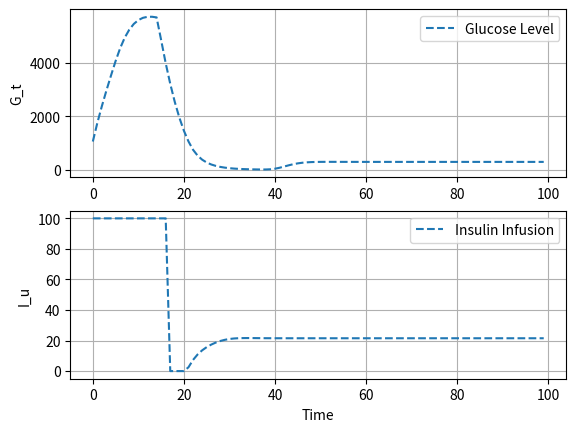

Python code for this plot:
# -*- coding: utf-8 -*-
"""
Created on Mon Mar 10 13:43:15 2025

@author: liqunwei
"""
import numpy as np
from scipy.optimize import minimize, LinearConstraint, NonlinearConstraint
import matplotlib.pyplot as plt

class system_model:
    def __init__(self,time_scale,N,G_t,I_t_list,n_I_delays,I_u_list,n_Idose_delays, GAMMA):
        self.time_scale = time_scale
        self.N = N
        self.G_t = G_t
        self.I_t_list = I_t_list
        self.n_I_delays = n_I_delays
        self.I_u_list = I_u_list
        self.n_Idose_delays = n_Idose_delays
        self.GAMMA = GAMMA
        
        self.BETA = 0
        self.Km = 2300
        self.m = 60 /self.time_scale # scaled by 1/5 to convert to 5 minute time increments
        self.mb = 60 /self.time_scale # scaled by 5 to convert to 5 minute time increments
        self.s = 0.0072 *self.time_scale # scaled by 5 to convert to 5 minute time increments
        self.Vmax = 100 *self.time_scale #150 *time_scale # scaled by 5 to convert to 5 minute time increments

    

    def f1(self,I):
    	Rg = 180 *self.time_scale # scaled by 5 to convert to 5 minute time increments
    	alpha = 0.29
    	Vp = 3
    	C5 = 26
    	return Rg/(1+np.exp(alpha*(I/Vp - C5)))
    
    def f2(self,G):
    	Ub = 72 *self.time_scale # scaled by 5 to convert to 5 minute time increments
    	C2 = 144
    	Vg = 10
    	return Ub*(1-np.exp(-G/(C2*Vg)))
    	
    def f3(self,G):
    	C3 = 1000
    	Vg = 10
    	return G/(C3*Vg)
    
    def f4(self,I):
    	U0 = 40 *self.time_scale #scaled by 5 to convert to 5 minute time increments
    	Um = 940 *self.time_scale #scaled by 5 to convert to 5 minute time increments
    	beta = 1.77
    	C4 = 80
    	Vi = 11
    	E = 0.2 *self.time_scale # scaled by 5 to convert to 5 minute time increments
    	ti = 100 /self.time_scale # scaled by 1/5 to convert to 5 minute time increments
    	return U0 + (Um-U0)/(1+np.exp(-beta*np.log(0.0000001+I/C4*(1/Vi+1/(E*ti)))));
    
    def f5(self,G):
    	Rm = 210 *self.time_scale # scaled by 5 to convert to 5 minute time increments
    	C1 = 2000
    	Vg = 10
    	a1 = 300
    	return Rm/(1+np.exp((C1-G/Vg)/a1))
    
    # iLoad is the effective infused insulin at the moment(infusion could take time)
    def iLoad(self,I_u_list):
        return I_u_list[self.n_Idose_delays-1]
    
    # iTau is the previous inlusion dose in the body that makes liver produce glucose(Tau: the process takes time)
    def iTau(self,I_t_list):
        return I_t_list[self.n_I_delays-1]
    
    def t_next(self,tau_next):
        #update current glucose level g_t
        dG_t = self.f1( self.iTau(self.I_t_list))-self.f2(self.G_t)-self.GAMMA*(1+self.s*(self.m-self.mb))*self.f3(self.G_t)*self.f4(self.I_t_list[0])
        self.G_t += dG_t
        #update insulin level list
        dI_t = self.iLoad(self.I_u_list)-self.Vmax*self.I_t_list[0]/(self.Km+self.I_t_list[0])
        self.I_t_list = np.insert(self.I_t_list, 0, dI_t+self.I_t_list[0])[:-1]
        # [dI_t+self.I_t_list[0]]+self.I_t_list[:-1]
        #update injected insulin level
        self.I_u_list = np.insert(self.I_u_list,0,tau_next)[:-1]
        
    def predicted_g(self,tau):
        G_N = []
        I_t_list = self.I_t_list
        G_t = self.G_t
        I_u_list = self.I_u_list
        for i in range(self.N):
            I_t = I_t_list[0]
            dG_t = self.f1( self.iTau(I_t_list))-self.f2(G_t)-self.GAMMA*(1+self.s*(self.m-self.mb))*self.f3(G_t)*self.f4(I_t)
            G_t = G_t + dG_t
            # dI_t =I_load[n_Idose_delays-1]+BETA*f5(G_tau[n_G_delays-1],time_scale)-Vmax*I_t/(Km+I_t)
            dI_t = self.iLoad(I_u_list)-self.Vmax*I_t/(self.Km+I_t)
            
            I_t_list = np.insert(I_t_list, 0, dI_t+I_t_list[0])[:-1]
            
            I_u_list = np.insert(I_u_list, 0,tau[i])[:-1]
            
            G_N.append(G_t)
        return G_N
# Step of the system

def l_loss(gt, g, target=100, safe_high=140, safe_low=70, alert_low=60, alert_high=150):
    l_safe_high = (gt-target*g)**2*(gt>safe_high*g)
    l_safe_low = (gt-target*g)**2*(gt<safe_low*g)
    l_alert_high = (gt-target*g)**2*(gt>alert_high*g)
    l_alert_low = (gt-target*g)**2*( gt<alert_low*g)
    return l_safe_high+l_safe_low+l_alert_high+l_alert_low


def solve_mpc(tau_ini,N,system_model,g,G_t_ref):

    # Linear constraints on the rate of change of tau: -delta_tau_max <= tau[i+1] - tau[i] <= delta_tau_max for all i in the N - 1
    # Implemented using LinearConstraint as -delta_tau_max <= delta_tau_matrix * tau <= delta_tau_max
    delta_tau_max = 100
    tau_max = 100
    delta_tau_matrix = np.eye(N) - np.eye(N, k=1)
    constraint1 = LinearConstraint(delta_tau_matrix, 0, delta_tau_max)

    # # We need a constraint on the rate of change of tau[0] respect to its previous value, which is tau_ini[0]
    first_element_matrix = np.zeros([N, N])
    first_element_matrix[0, 0] = 1
    constraint2 = LinearConstraint(first_element_matrix, 0, tau_ini[0]+delta_tau_max)
    # # G_t_constraint = predicted_g(N,tau,G_t,I_t_list,n_I_delays,I_u_list,n_Idose_delays, GAMMA, time_scale)
    # system_model = system_model(time_scale,N,G_t,I_t_list,n_I_delays,I_u_list,n_Idose_delays, GAMMA)
    G_t_constraint = NonlinearConstraint(system_model.predicted_g, 0.0, 200*g)
    # Add constraints
    delta_tau_constraint = [constraint1, constraint2,G_t_constraint]
    # delta_tau_constraint = [G_t_constraint]
    # Bounds --> -tau_max <= tau[idx] <= tau_max for idx = 0 to N-1
    bounds = [(0, tau_max) for idx in range(N)]

    # Starting optimisation point for theta and dtheta are the current measurements

    # Minimization
    result = minimize(mpc_cost, tau_ini, args=(tau_ini, system_model, N, G_t_ref*g), bounds=bounds, constraints=delta_tau_constraint)

    # Extract the optimal control sequence
    tau_mpc = result.x

    return tau_mpc

# Cost function to be minimized
def mpc_cost(tau, tau_ini, system_model, N, G_t_ref):

    # Initialise cost = 0 and states to current measured states
    # cost = 0
    G_t_N = system_model.predicted_g(tau)
    return np.sum(np.square(np.array(G_t_N)-G_t_ref))


# ---------- SIMULATION INITIALISATION ----------

# Simulation time
time_range = 10
# Simulation steps
L = round(100)
# Init time
g=3
# Arrays for logging
tau = np.zeros(L)
# ---------- CONTROL SYSTEM CALIBRATION ----------
# Model predictive control horizon
N = 20

tau_ini = np.zeros(N)
# Array for values of theta and tau for each simulation
time_scale = 5
G_t = 200
I_t_list = np.zeros(N)
n_I_delays = 10
I_u_list = np.zeros(N)
n_Idose_delays = 5
GAMMA = 0.5
# ---------- SIMULATION ----------
system = system_model(time_scale,N,G_t,I_t_list,n_I_delays,I_u_list,n_Idose_delays, GAMMA)
# Init time

G_t_ref=100
G_t = []
for idx in range(L):
    tau_mpc = solve_mpc(tau_ini,N,system,g,G_t_ref)
    # Use first element of control input optimal solution
    tau[idx] = tau_mpc[0]
    
    # Initial solution for next step = current solution
    tau_ini = tau_mpc
    
    # ---------- SIMULATION LOOP  ----------
    system.t_next(tau_mpc[0])
    G_t.append(system.G_t)
# Append result for this simulation
plt.subplot(2, 1, 1)
plt.plot(np.arange(L), G_t, '--', label="Glucose Level")
plt.ylabel(r"G_t")
plt.legend()
plt.grid()

plt.subplot(2, 1, 2)
plt.plot(np.arange(L), tau, '--', label="Insulin Infusion")
plt.ylabel(r"I_u")
plt.xlabel("Time")
plt.legend()
plt.grid()
plt.show()



